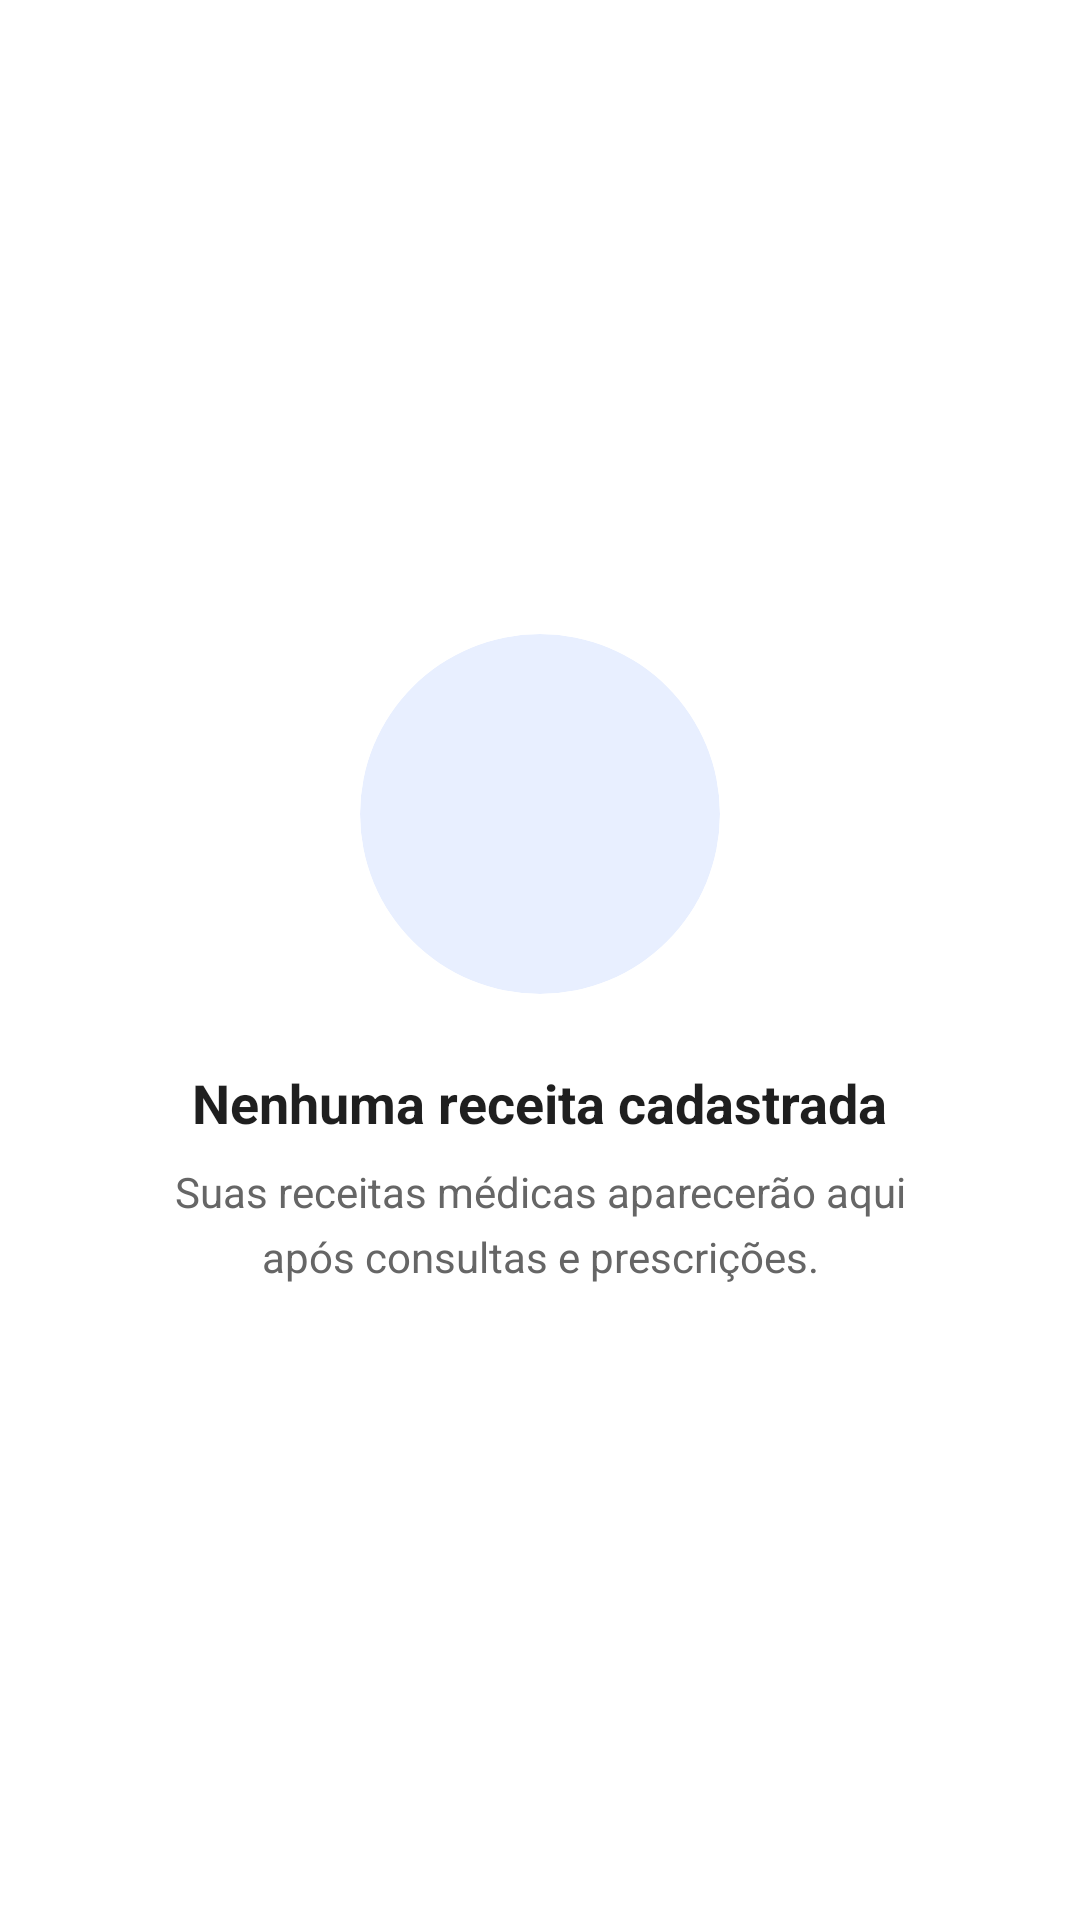

The Android layout XML behind this screen, and the referenced resources:
<!-- AndroidManifest.xml: application theme Theme.MaterialComponents.Light.NoActionBar -->
<!-- res/layout/empty_state_prescriptions.xml -->
<?xml version="1.0" encoding="utf-8"?>
<LinearLayout xmlns:android="http://schemas.android.com/apk/res/android"
    xmlns:app="http://schemas.android.com/apk/res-auto"
    android:layout_width="match_parent"
    android:layout_height="wrap_content"
    android:orientation="vertical"
    android:gravity="center"
    android:padding="32dp"
    android:minHeight="300dp">

    
    <androidx.cardview.widget.CardView
        android:layout_width="120dp"
        android:layout_height="120dp"
        app:cardCornerRadius="60dp"
        app:cardBackgroundColor="@color/primary_light"
        app:cardElevation="0dp">

        <ImageView
            android:layout_width="64dp"
            android:layout_height="64dp"
            android:layout_gravity="center"
            android:src="@drawable/ic_prescriptions"
            app:tint="@color/primary"
            android:contentDescription="Nenhuma receita" />

    </androidx.cardview.widget.CardView>

    
    <TextView
        android:layout_width="wrap_content"
        android:layout_height="wrap_content"
        android:layout_marginTop="24dp"
        android:text="Nenhuma receita cadastrada"
        android:textColor="@color/text_primary"
        android:textSize="18sp"
        android:textStyle="bold"
        android:textAlignment="center" />

    
    <TextView
        android:layout_width="wrap_content"
        android:layout_height="wrap_content"
        android:layout_marginTop="8dp"
        android:text="Suas receitas médicas aparecerão aqui após consultas e prescrições."
        android:textColor="@color/text_secondary"
        android:textSize="14sp"
        android:textAlignment="center"
        android:lineSpacingMultiplier="1.3"
        android:paddingStart="16dp"
        android:paddingEnd="16dp" />

</LinearLayout>
<!-- resources referenced by this layout -->
<resources>
  <color name="primary">#001A6E</color>
  <color name="primary_light">#E8EFFF</color>
  <color name="text_primary">#1F1F1F</color>
  <color name="text_secondary">#666666</color>
</resources>
